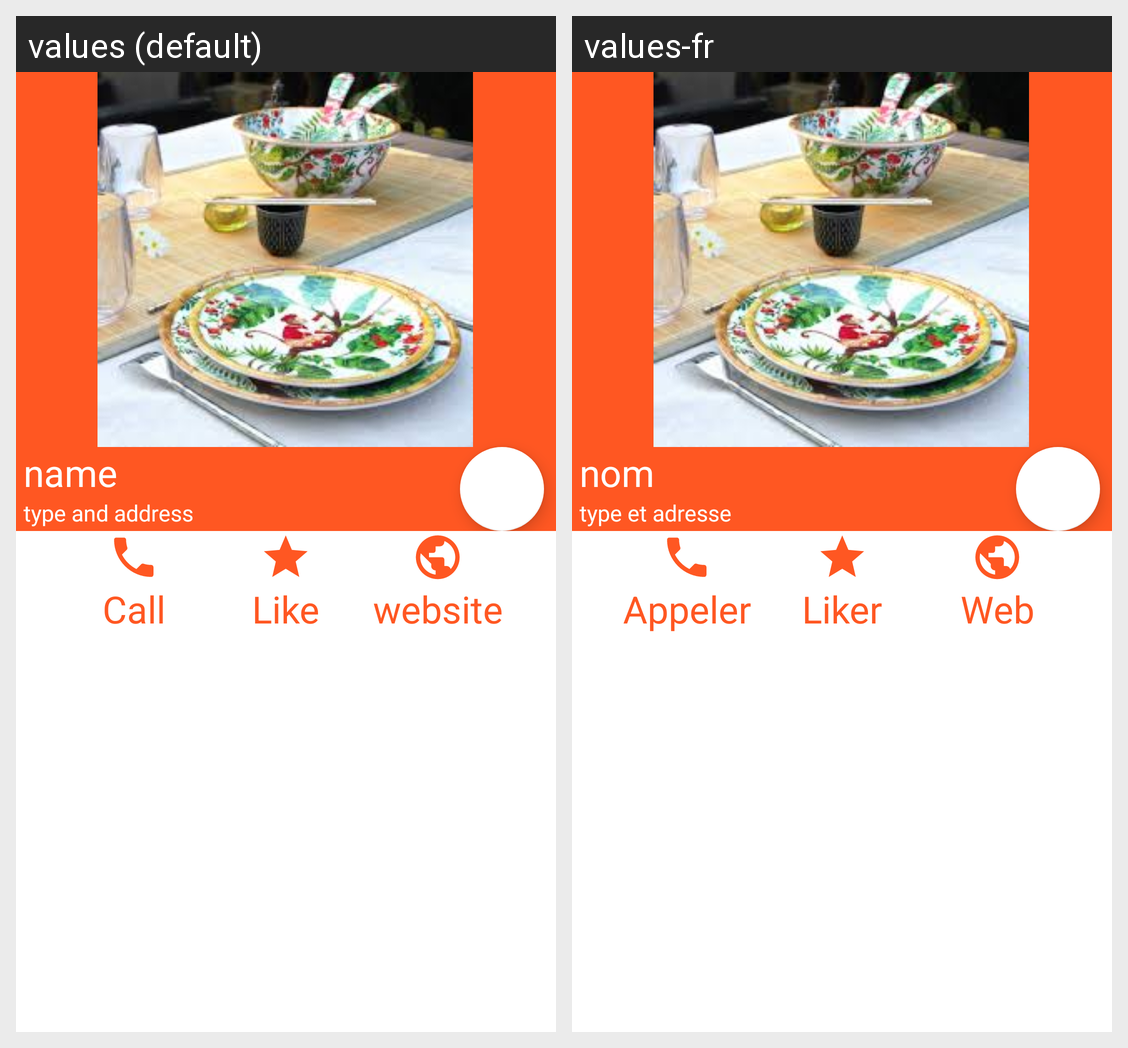

Locale-by-locale string values for the Android screen shown in this grid:
Android screen res/layout/activity_details_restaurant.xml rendered under 2 locales, left to right: values (default), values-fr. Device: Nexus 5 (rendered at 1080×1920; each locale shown at half size, 540×960, under a caption strip naming it); theme Theme.Go4Lunch.
Strings drawn on this screen, with the default value and each locale's value (text and hints the layout hard-codes, and strings that could not be matched under every locale, appear in the picture but are not listed):

restaurant_name
  values: name
  values-fr: nom

type_and_address
  values: type and address
  values-fr: type et adresse

call
  values: Call
  values-fr: Appeler

like
  values: Like
  values-fr: Liker

website
  values: website
  values-fr: Web
